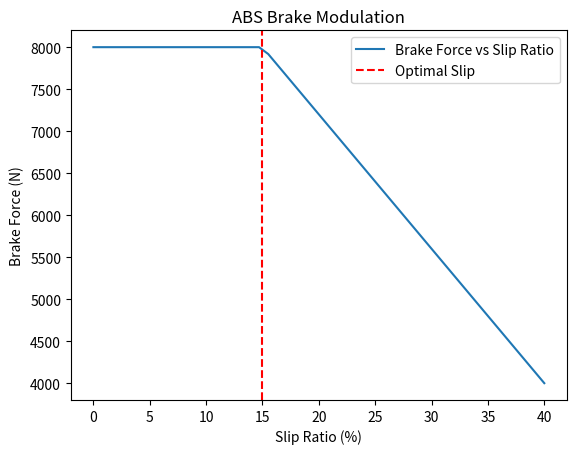

The matplotlib source for this figure:
#abs.py

"""

Module for simulating Anti-Lock Braking System (ABS) behavior in Formula 1.
Models wheel slip ratio and brake modulation to prevent lock-up.

"""

from dataclasses import dataclass
import numpy as np
import matplotlib.pyplot as plt

@dataclass
class ABSModel:
    slip_optimal: float   # Optimal slip ratio (~0.15 for racing tires)
    modulation_gain: float  # How aggressively ABS reduces brake force

    def brake_force(self, slip_ratio: float, max_brake_force: float) -> float:
        """Return effective brake force based on slip ratio."""
        if slip_ratio <= self.slip_optimal:
            return max_brake_force
        else:
            reduction = self.modulation_gain * (slip_ratio - self.slip_optimal)
            return max_brake_force * max(0.0, 1 - reduction)


# Example usage

if __name__ == "__main__":
    abs_model = ABSModel(slip_optimal=0.15, modulation_gain=2.0)
    slip_ratios = np.linspace(0, 0.4, 50)
    forces = [abs_model.brake_force(s, 8000) for s in slip_ratios]

    print("ABS Example:")
    for s in [0.1, 0.2, 0.3]:
        print(f"Slip Ratio {s:.2f} → Brake Force = {abs_model.brake_force(s, 8000):.1f} N")

    plt.plot(slip_ratios*100, forces, label="Brake Force vs Slip Ratio")
    plt.axvline(abs_model.slip_optimal*100, color="red", linestyle="--", label="Optimal Slip")
    plt.xlabel("Slip Ratio (%)")
    plt.ylabel("Brake Force (N)")
    plt.title("ABS Brake Modulation")
    plt.legend()
    plt.show()
